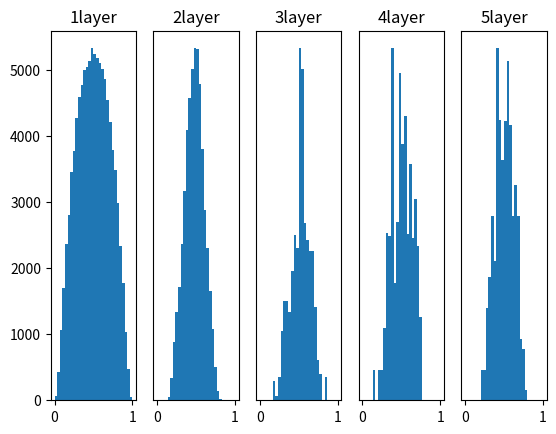

This chart was generated by the following Python code:
import numpy as np
import matplotlib.pyplot as plt


def sigmoid(x):
    return 1 / (1+np.exp(-x))


x = np.random.randn(1000, 100)
node_num = 100
hidden_layer_size = 5
activations = {}

for i in range(hidden_layer_size):
    if i != 0:
        x = activations[i-1]
    w = np.random.randn(node_num, node_num) / np.sqrt(node_num)
    a = np.dot(x, w)
    z = sigmoid(a)
    activations[i] = z

for i, a in activations.items():
    plt.subplot(1, len(activations), i+1)
    plt.title(str(i+1) + 'layer')
    plt.hist(a.flatten(), 30, range=(0, 1))
    if i != 0:
        ax = plt.gca()
        ax.axes.yaxis.set_visible(False)

plt.show()
